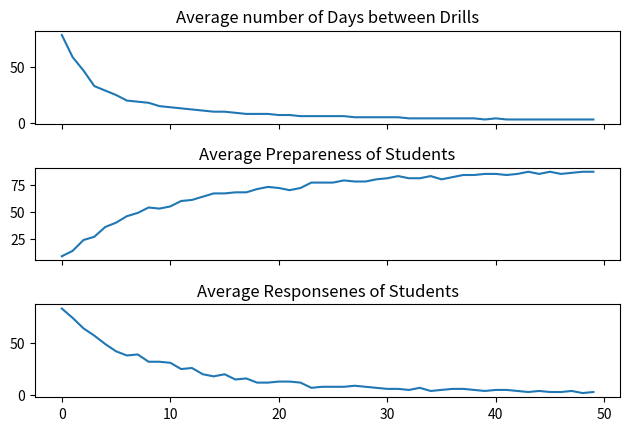

This figure's Python source:
import random
import matplotlib.pyplot as plt
import numpy as np

class student:
    def __init__(self, memoryDecay,caution):
        self.memoryDecayRate = memoryDecay #how less prepared a student is per day
        self.preparedness = 0 #percentile chance prepared
        self.response = 100 #percentile chance to respond
        self.day = 0 #the current day
        self.cautiousLevel = caution #How much their response changes each day
    
    def nextDay(self, isThereAnAlarm):
        self.day += 1
        
        if isThereAnAlarm:
            self.preparedness = 100
            self.response -= 100-self.cautiousLevel
            if self.response <100: self.response = 0
        else:
            self.preparedness -= self.memoryDecayRate
            self.response += ((self.cautiousLevel*(1/6) *(100-self.preparedness)/100))
            if self.preparedness <0:
                self.preparedness = 0
            if self.response >100:
                self.response = 100

class fireDrill:
    def __init__(self,num):
        self.numberOfDrills = num
        
        self.drillDays = []
        for i in range(num):
            self.drillDays.append(random.randint(1,178))
        self.drillDays.sort() # For calculate days between

    def isThisADrillDay(self,day):
        if day in self.drillDays:
            return True
        else:
            return False
                
    def avgDaysBetweenDrill(self):
        sumOfAvgDays = 0
        for i in range(len(self.drillDays)):
            if(i)==0:
                sumOfAvgDays+=(self.drillDays[i])
            else:
                sumOfAvgDays+=(self.drillDays[i]-self.drillDays[i-1])
        return sumOfAvgDays/self.numberOfDrills

#Assumption: on average, a student will not be prepared after one to two months of no drill
#Assumption: on avergae, there are 178 days per school year
#This means, 2 months (on average 61 days) will be 45 days (subtracting saturdays and sundays)
#Assumption: A student's caution levels can be between 100 (cautious all the time) and 0 (never cautious)
#This having an average caution level of about 75
#100 caution means they will always respond, 0 caution means they will never respond
#75 caution means that when there's a drill, their response will drop 25%
#When there isn't a drill, their response will raise up by 2/3 caution * (100-preparedness)/100
def average(stud,typ,drill):
    prepSum =0
    respSum =0
    for day in range(1,178):
        prepSum+= ((int)(stud.preparedness))
        respSum+= ((int)(stud.response))
        stud.nextDay(drill.isThisADrillDay(day))
    if typ == "preparedness":
        return prepSum/178
    else:
        return respSum/178



avgD = []
avgP = []
avgR = []


for alarms in range(1, 51):
    avgList = [0,0,0] #days between, prep, respons
    for averageLoop in range(10):
        fire = fireDrill(alarms)
        studentList = [student(100/(45-random.randint(0,22)),75-random.randint(-25,75)) for k in range(19)]
        prepSum=0
        respSum=0
        for stu in studentList:
            prepSum+=average(stu,"preparedness",fire)
            respSum+=average(stu,"resp",fire)
        avgList[0] += (int)(fire.avgDaysBetweenDrill())
        avgList[1] += (int)(prepSum/len(studentList))
        avgList[2] += (int)(respSum/len(studentList))
    avgList[0] = (int)(avgList[0]/10)
    avgD.append(avgList[0])
    avgList[1] = (int)(avgList[1]/10)
    avgP.append(avgList[1])
    avgList[2] = (int)(avgList[2]/10)
    avgR.append(avgList[2])
    print("Number of Drills: "+(str)(fire.numberOfDrills))
    print("Average number of Days between Drills: "+(str)(avgList[0]))
    print("Average Prepareness of Students: "+(str)(avgList[1]))
    print("Average Responsenes of Students: "+(str)(avgList[2]) + "\n\n" )

fig, (ax1, ax2, ax3) =  plt.subplots(3, 1, sharex = True)

ax1.plot(avgD)
ax1.set_title('Average number of Days between Drills')

ax2.plot(avgP)
ax2.set_title('Average Prepareness of Students')

ax3.plot(avgR)
ax3.set_title('Average Responsenes of Students')

plt.tight_layout()
plt.tight_layout(rect=[0, 0.03, 1, 0.95])

# plt.show()
plt.savefig("a.png")
